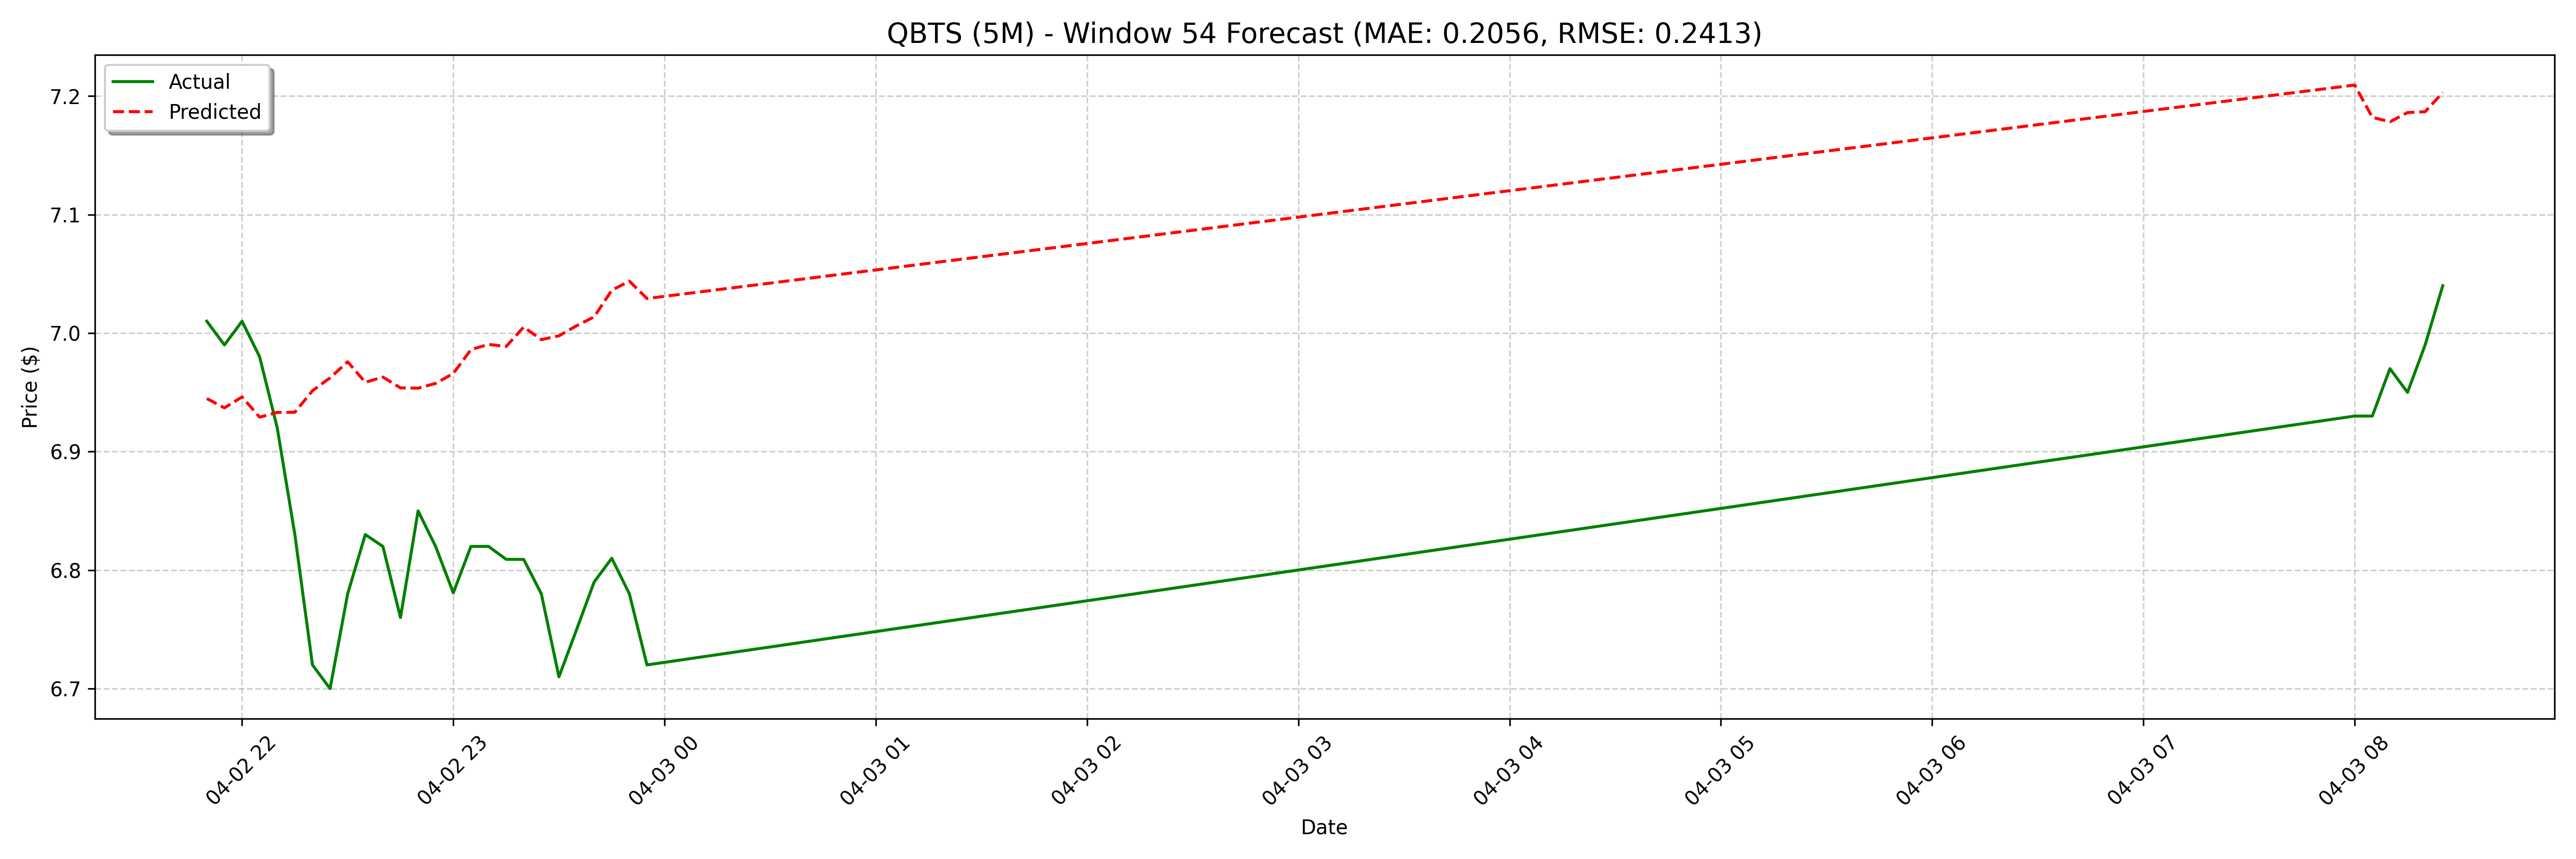

The file beside this chart, header and first rows:
date, actual, forecast
2025-04-02 21:50:00, 7.01, 6.945
2025-04-02 21:55:00, 6.99, 6.937
2025-04-02 22:00:00, 7.01, 6.946
2025-04-02 22:05:00, 6.98, 6.929
2025-04-02 22:10:00, 6.92, 6.933
2025-04-02 22:15:00, 6.83, 6.933
2025-04-02 22:20:00, 6.72, 6.951
2025-04-02 22:25:00, 6.7, 6.962
2025-04-02 22:30:00, 6.78, 6.976
2025-04-02 22:35:00, 6.83, 6.958
2025-04-02 22:40:00, 6.82, 6.963
2025-04-02 22:45:00, 6.76, 6.954
2025-04-02 22:50:00, 6.85, 6.954
2025-04-02 22:55:00, 6.82, 6.958
2025-04-02 23:00:00, 6.781, 6.966
2025-04-02 23:05:00, 6.82, 6.986
2025-04-02 23:10:00, 6.82, 6.99
2025-04-02 23:15:00, 6.809, 6.989
2025-04-02 23:20:00, 6.809, 7.005
2025-04-02 23:25:00, 6.78, 6.995
2025-04-02 23:30:00, 6.71, 6.998
2025-04-02 23:35:00, 6.75, 7.006
2025-04-02 23:40:00, 6.79, 7.014
2025-04-02 23:45:00, 6.81, 7.036
2025-04-02 23:50:00, 6.78, 7.044
2025-04-02 23:55:00, 6.72, 7.029
2025-04-03 08:00:00, 6.93, 7.038
2025-04-03 08:05:00, 6.93, 7.029
2025-04-03 08:10:00, 6.97, 7.031
2025-04-03 08:15:00, 6.95, 7.025
2025-04-03 08:20:00, 6.99, 7.036
2025-04-03 08:25:00, 7.04, 7.053
2025-04-03 08:30:00, 7.07, 7.062
2025-04-03 08:35:00, 7.08, 7.045
2025-04-03 08:40:00, 6.96, 7.057
2025-04-03 08:45:00, 7.02, 7.047
2025-04-03 08:50:00, 7.0, 7.041
2025-04-03 08:55:00, 7.01, 7.053
2025-04-03 09:00:00, 7.04, 7.054
2025-04-03 09:05:00, 7.04, 7.071
2025-04-03 09:10:00, 6.98, 7.075
2025-04-03 09:15:00, 6.94, 7.072
2025-04-03 09:20:00, 6.94, 7.076
2025-04-03 09:25:00, 6.96, 7.065
2025-04-03 09:30:00, 6.99, 7.066
2025-04-03 09:35:00, 7.02, 7.072
2025-04-03 09:40:00, 6.99, 7.078
2025-04-03 09:45:00, 6.95, 7.102
2025-04-03 09:50:00, 6.93, 7.105
2025-04-03 09:55:00, 6.92, 7.102
2025-04-03 10:00:00, 6.91, 7.113
2025-04-03 10:05:00, 6.95, 7.095
2025-04-03 10:10:00, 6.96, 7.093
2025-04-03 10:15:00, 6.95, 7.094
2025-04-03 10:20:00, 6.97, 7.098
2025-04-03 10:25:00, 6.92, 7.122
2025-04-03 10:30:00, 6.92, 7.125
2025-04-03 10:35:00, 6.93, 7.111
2025-04-03 10:40:00, 6.92, 7.118
2025-04-03 10:45:00, 6.93, 7.101
... 68 more rows
